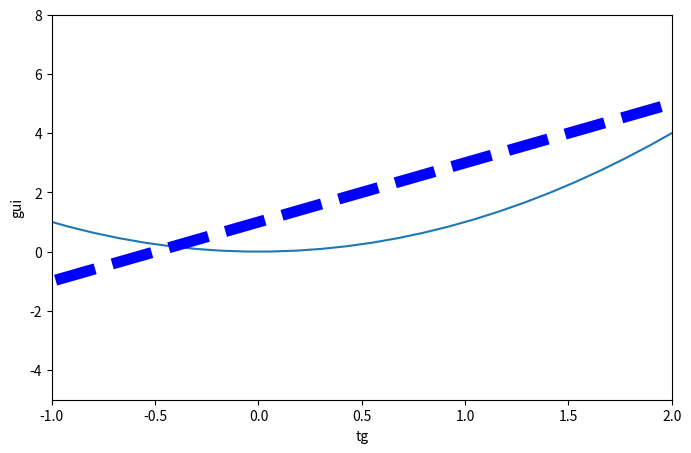

Generate this figure with matplotlib:
import matplotlib.pyplot as plt 
import numpy as np 

x = np.linspace(-3,3,50)
y1 = 2*x + 1
y2 = x**2

plt.figure(num = 3, figsize =(8,5))
plt.plot(x,y2)
plt.plot(x,y1, color = 'blue', linewidth = 8.0, linestyle = '--')
plt.xlim(-1,2)
plt.ylim(-5,8)
plt.xlabel('tg')
plt.ylabel('gui')
plt.show()